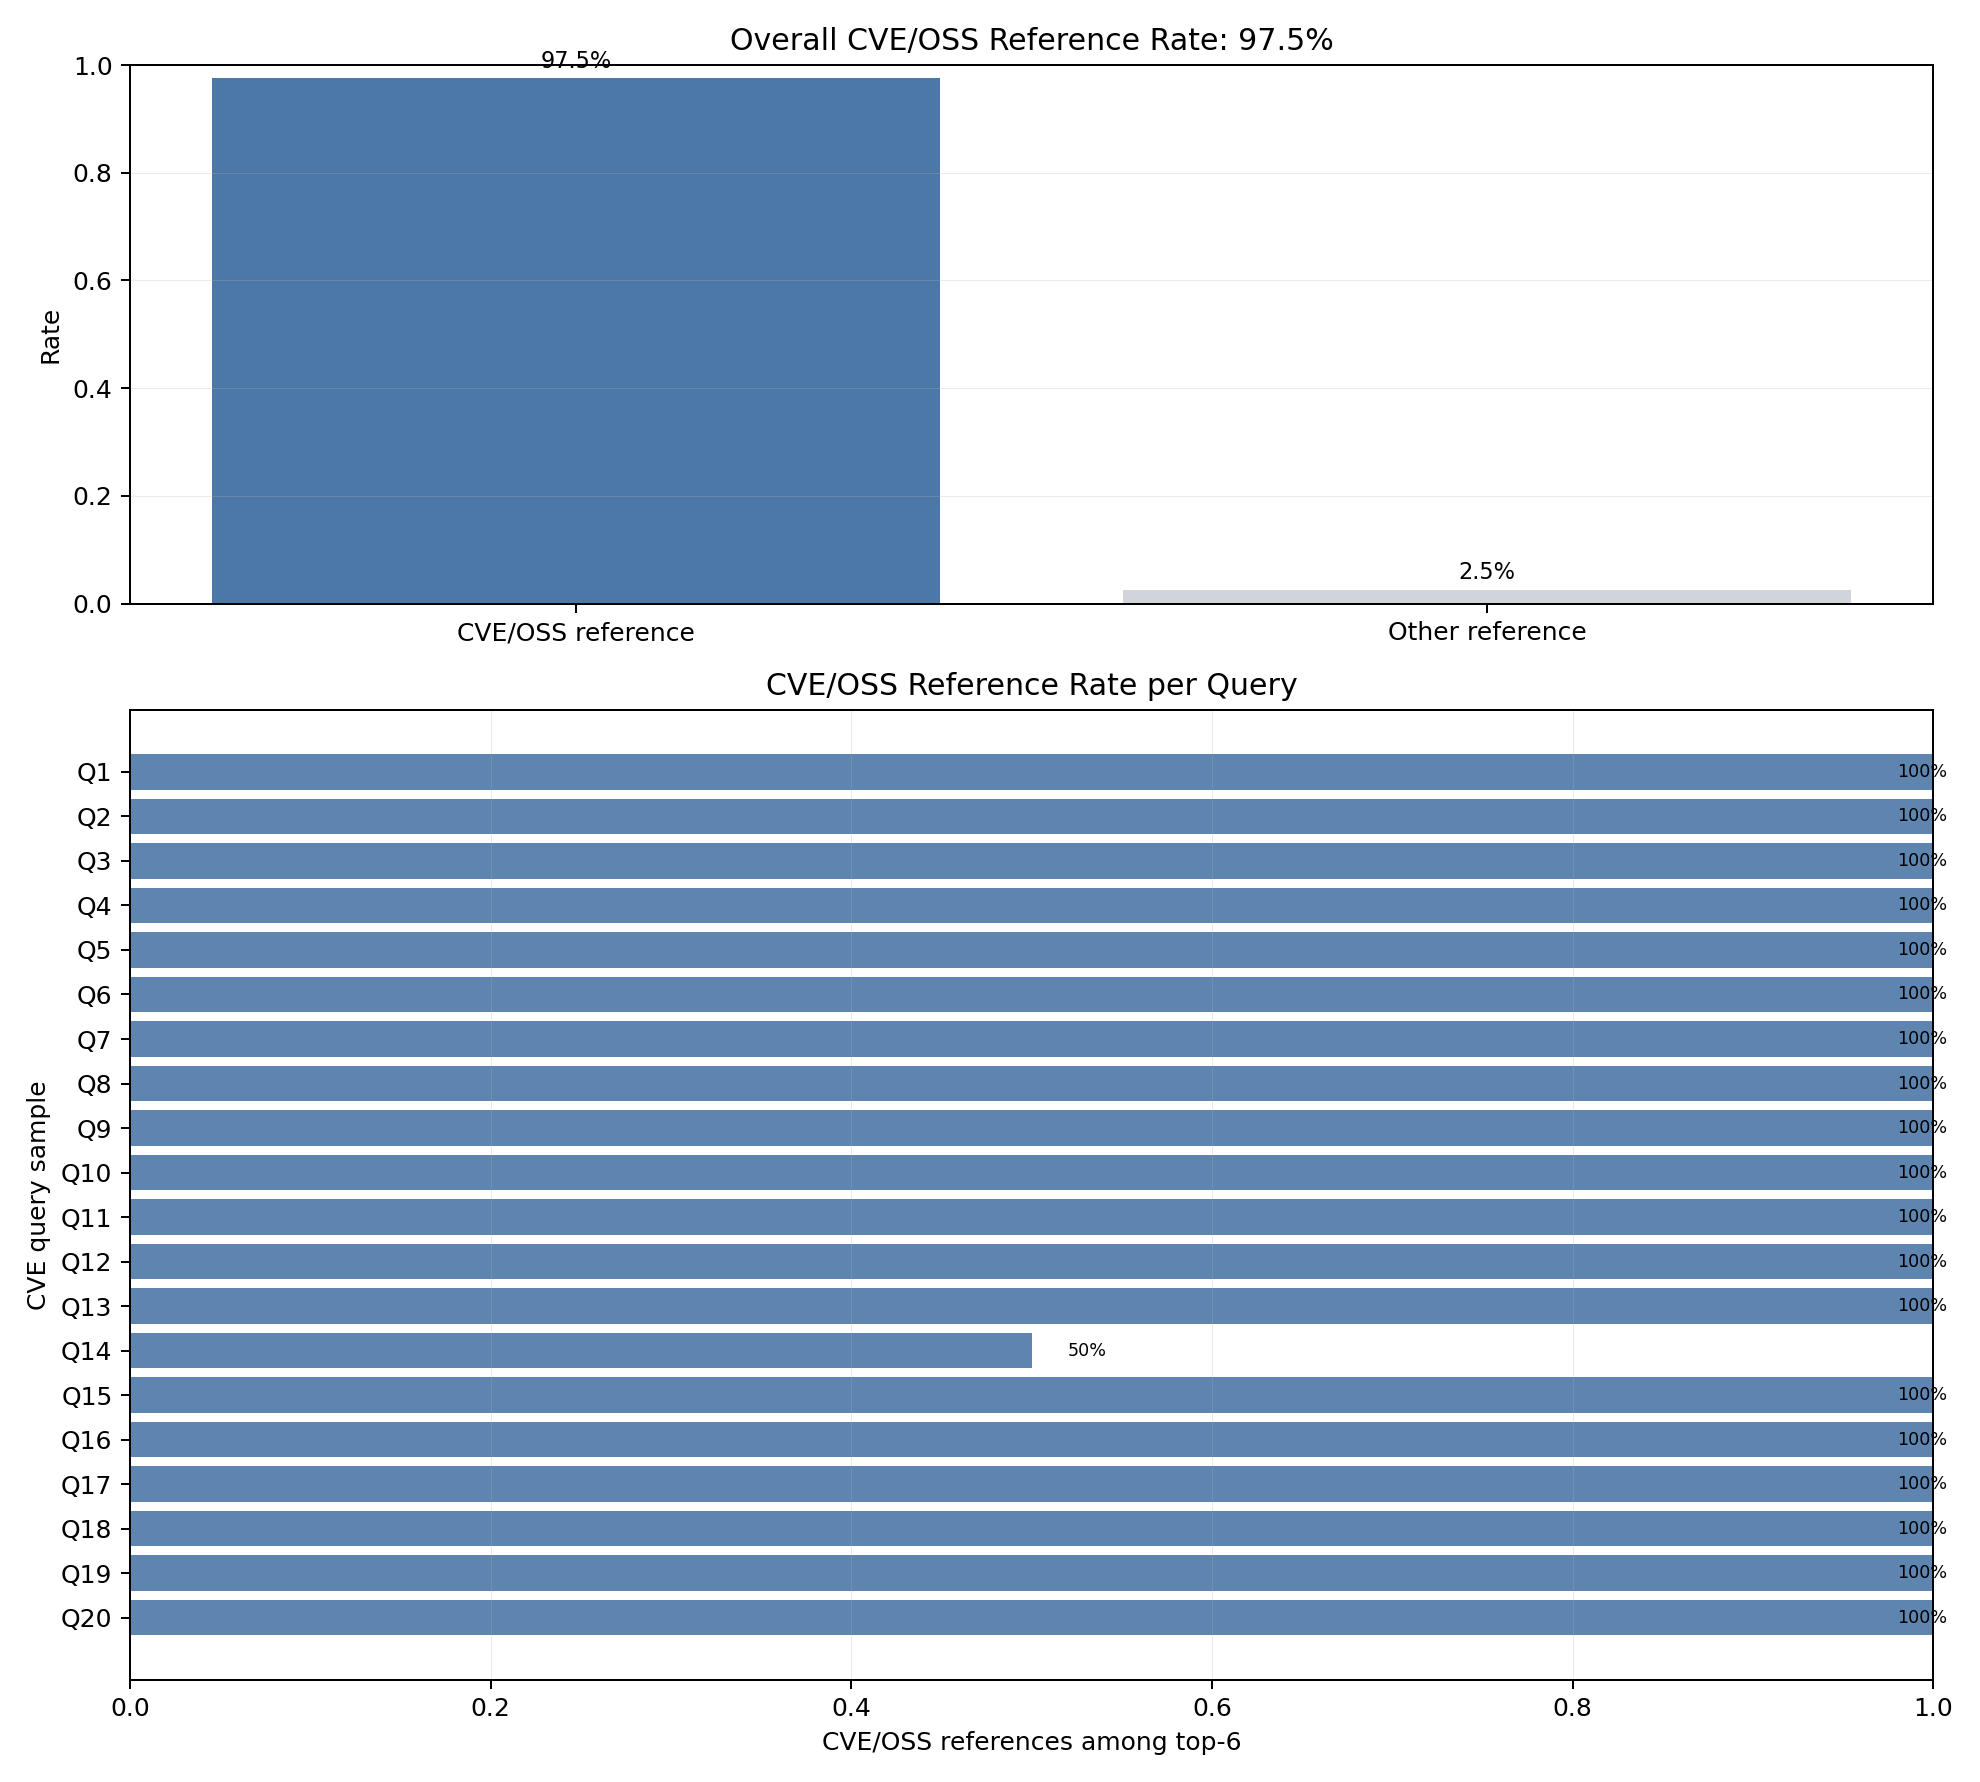

Source data for this figure (header and first rows):
scope, query_sample_id, cve_reference_count, total_retrieved, cve_reference_rate
all_rank_instances, , 117, 120, 0.975
unique_retrieved_samples, , 39, 42, 0.9286
per_query_top6, 1, 6, 6, 1
per_query_top6, 2, 6, 6, 1
per_query_top6, 3, 6, 6, 1
per_query_top6, 4, 6, 6, 1
per_query_top6, 5, 6, 6, 1
per_query_top6, 6, 6, 6, 1
per_query_top6, 7, 6, 6, 1
per_query_top6, 8, 6, 6, 1
per_query_top6, 9, 6, 6, 1
per_query_top6, 10, 6, 6, 1
per_query_top6, 11, 6, 6, 1
per_query_top6, 12, 6, 6, 1
per_query_top6, 13, 6, 6, 1
per_query_top6, 14, 3, 6, 0.5
per_query_top6, 15, 6, 6, 1
per_query_top6, 16, 6, 6, 1
per_query_top6, 17, 6, 6, 1
per_query_top6, 18, 6, 6, 1
per_query_top6, 19, 6, 6, 1
per_query_top6, 20, 6, 6, 1
